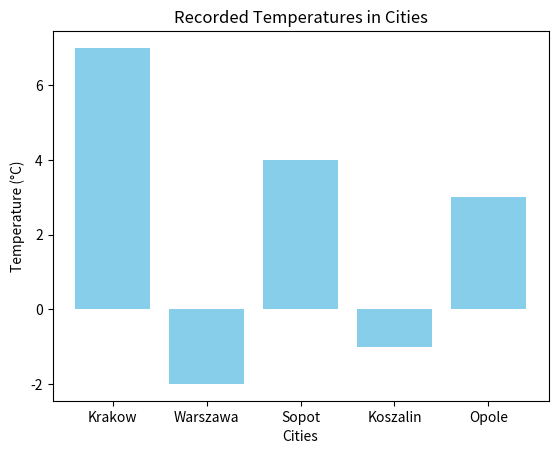

This figure's Python source:
import matplotlib.pyplot as plt

# Temperature data
temperatures = {"Krakow": 7, "Warszawa": -2, "Sopot": 4, "Koszalin": -1, "Opole": 3}

# Extract city names and temperature values
cities = list(temperatures.keys())
temps = list(temperatures.values())

# Create a bar chart
plt.bar(cities, temps, color='skyblue')

# Add title and axis labels
plt.title("Recorded Temperatures in Cities")
plt.xlabel("Cities")
plt.ylabel("Temperature (°C)")

# Show the chart
plt.show()
